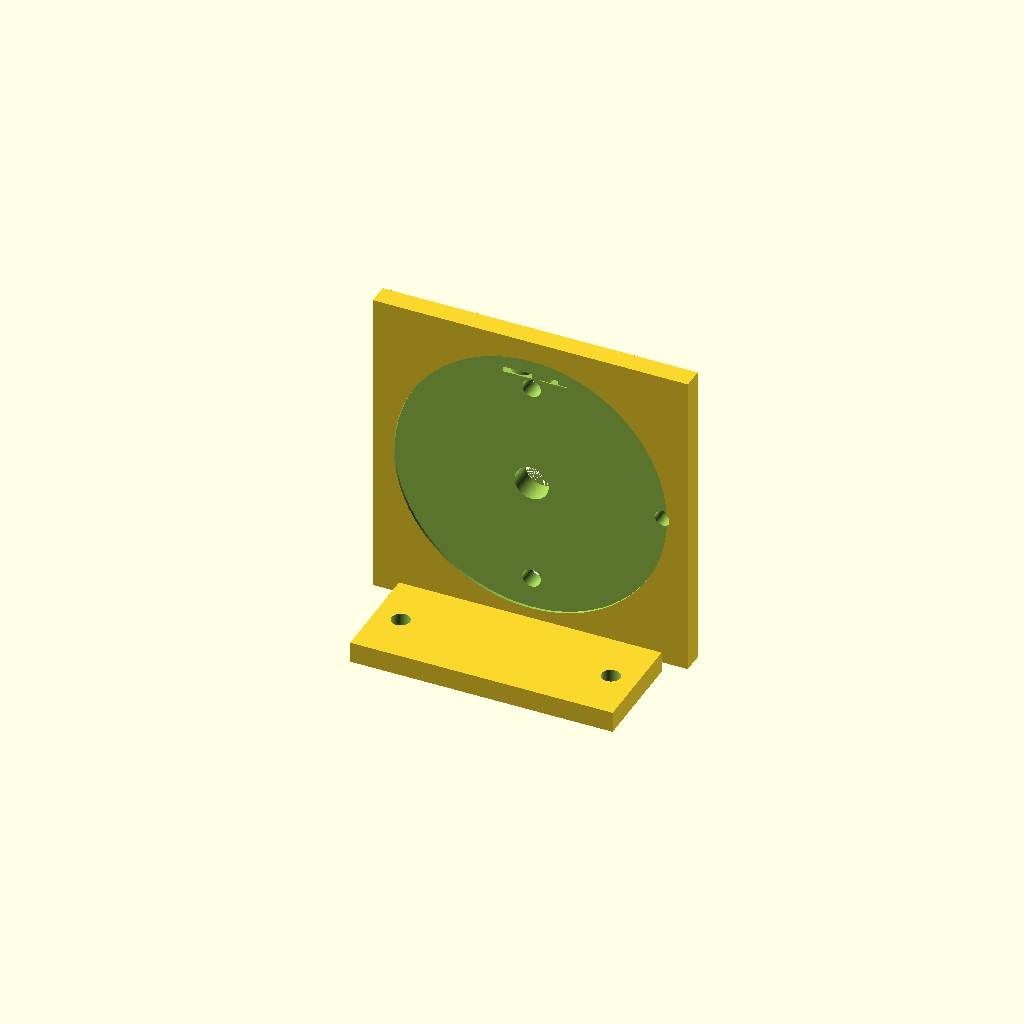
Cell 1: the model at its default parameters.
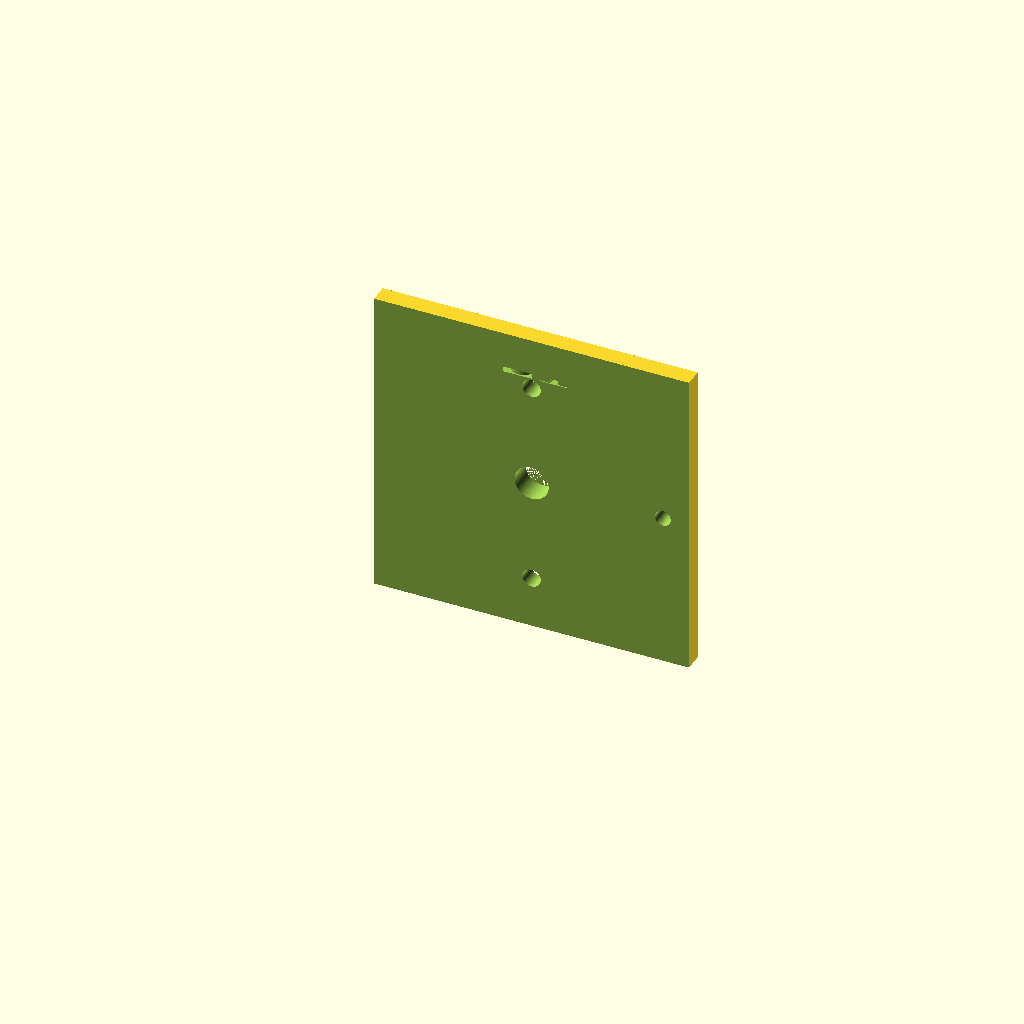
Cell 2 — capacitor_body_diameter set to 100, the other parameters unchanged.
All cells are drawn from one camera (rotation 55°, 0°, 25°, orthographic, colour scheme Cornfield), so only the parameter changes between them.
The OpenSCAD source (antenna_gear/transmatch/mechanical/capacitor_mount.scad):
// ============================================================================
// COMPACT PORTABLE TRANSMATCH - CAPACITOR MOUNTING HARDWARE
// For air variable capacitors (C1 and C2)
// Design: Claude Code - 2025
// ============================================================================

// PARAMETERS
// ============================================================================

// Variable capacitor specifications
capacitor_body_diameter = 50;    // Typical air variable cap diameter (mm)
capacitor_body_length = 35;      // Length/depth of capacitor body
capacitor_shaft_diameter = 6.5;  // 1/4" shaft (6.35mm) + clearance
capacitor_mounting_holes = 2;    // Number of mounting holes in cap body
capacitor_hole_spacing = 40;     // Spacing between mounting holes

// Mounting bracket dimensions
bracket_height = 60;             // Overall height of bracket
bracket_width = 60;              // Width of bracket
bracket_thickness = 4;           // Thickness of mounting plate
base_width = 50;                 // Width of base mounting flange

// Panel mounting features
panel_thickness = 3;             // Front panel thickness
panel_hole_diameter = 6.8;       // Panel hole for shaft (with clearance)
panel_nut_diameter = 15;         // Panel nut diameter (for securing shaft)
panel_nut_thickness = 3;         // Panel nut thickness

// Base mounting
base_mounting_holes = 4;         // Holes for mounting to enclosure floor
base_hole_diameter = 3.5;        // M3 mounting screws
base_hole_spacing = 40;          // Spacing of mounting holes

// Adjustment and alignment
alignment_pin_diameter = 3;      // Pin to prevent rotation
shaft_coupling_height = 20;      // Height of shaft coupling/extension

// Knob parameters
knob_outer_diameter = 40;        // Outer diameter of control knob
knob_height = 20;                // Height of knob
knob_shaft_hole = 6.4;           // Shaft hole in knob (tight fit)
pointer_length = 18;             // Length of pointer indicator

// Print settings
$fn = 80;

// RENDER MODE SELECTION
// ============================================================================
render_mode = "bracket";  // Options: "bracket", "knob", "shaft_coupling", "all"

// MAIN MODULES
// ============================================================================

// Complete capacitor mounting assembly
module capacitor_mounting_assembly() {
    // Mounting bracket
    mounting_bracket();

    // Shaft coupling (if needed to extend shaft to panel)
    if (render_mode == "all") {
        translate([0, 0, bracket_height/2])
            rotate([90, 0, 0])
            shaft_coupling();
    }
}

// Main mounting bracket
module mounting_bracket() {
    difference() {
        union() {
            // Vertical mounting plate
            cube([bracket_width, bracket_thickness, bracket_height], center=true);

            // Reinforcement ribs
            for (z = [-bracket_height/2 + 15, 0, bracket_height/2 - 15]) {
                translate([0, -bracket_thickness/2, z])
                    rotate([90, 0, 0])
                    cylinder(d=8, h=10, center=true);
            }

            // Base mounting flange
            translate([0, -bracket_thickness/2 - 10, -bracket_height/2])
                cube([base_width, 20, 4], center=true);
        }

        // Center shaft hole
        rotate([90, 0, 0])
            cylinder(d=capacitor_shaft_diameter, h=bracket_thickness+2, center=true);

        // Capacitor body clearance cutout
        translate([0, -bracket_thickness/2 - capacitor_body_length/2, 0])
            rotate([90, 0, 0])
            cylinder(d=capacitor_body_diameter + 2, h=capacitor_body_length+1, center=true);

        // Mounting holes for capacitor body
        capacitor_mounting_holes();

        // Base mounting holes (to enclosure floor)
        base_mounting_holes();

        // Alignment pin hole (prevents capacitor rotation)
        translate([bracket_width/2 - 5, 0, 0])
            rotate([90, 0, 0])
            cylinder(d=alignment_pin_diameter, h=bracket_thickness+2, center=true);

        // Label text
        translate([0, bracket_thickness/2 - 0.7, bracket_height/2 - 8])
            linear_extrude(1)
            text("C1", size=8, halign="center", valign="center", font="Liberation Sans:style=Bold");
    }
}

// Capacitor mounting holes pattern
module capacitor_mounting_holes() {
    hole_positions = [
        [0, 0, capacitor_hole_spacing/2],
        [0, 0, -capacitor_hole_spacing/2]
    ];

    for (pos = hole_positions) {
        translate(pos)
            rotate([90, 0, 0])
            cylinder(d=3.5, h=bracket_thickness+2, center=true);
    }
}

// Base mounting holes pattern
module base_mounting_holes() {
    positions = [
        [-base_hole_spacing/2, -bracket_thickness/2 - 10, -bracket_height/2],
        [base_hole_spacing/2, -bracket_thickness/2 - 10, -bracket_height/2]
    ];

    for (pos = positions) {
        translate(pos)
            cylinder(d=base_hole_diameter, h=10, center=true);
    }
}

// Shaft coupling (extends shaft from capacitor to front panel)
module shaft_coupling() {
    coupling_length = shaft_coupling_height;
    coupling_od = 12;
    coupling_id = capacitor_shaft_diameter - 0.2;  // Tight fit

    difference() {
        union() {
            // Main coupling body
            cylinder(d=coupling_od, h=coupling_length, center=true);

            // Knurled grip (for manual installation)
            for (i = [0:15]) {
                rotate([0, 0, i * 360/16])
                    translate([coupling_od/2 - 0.5, 0, 0])
                    cube([2, 2, coupling_length], center=true);
            }
        }

        // Shaft hole through center
        cylinder(d=coupling_id, h=coupling_length+1, center=true);

        // Set screw holes (2x, 90° apart)
        for (angle = [0, 90]) {
            rotate([0, 0, angle])
                translate([coupling_od/2 - 2, 0, coupling_length/4])
                rotate([0, 90, 0])
                cylinder(d=3, h=6);
        }
    }

    // D-shaft flat (to match capacitor shaft if it has flat)
    // Uncomment if your capacitor has D-shaft:
    // d_shaft_flat();
}

// D-shaft flat (for capacitors with D-profile shaft)
module d_shaft_flat() {
    flat_depth = 1;
    translate([0, -capacitor_shaft_diameter/2 + flat_depth, 0])
        cube([capacitor_shaft_diameter, flat_depth*2, shaft_coupling_height+1], center=true);
}

// CONTROL KNOB
// ============================================================================

module control_knob() {
    difference() {
        union() {
            // Main knob body (tapered cylinder)
            cylinder(d1=knob_outer_diameter, d2=knob_outer_diameter-4, h=knob_height);

            // Pointer indicator
            translate([0, 0, knob_height - 0.5])
                pointer_indicator();

            // Grip rings (for better grip)
            for (z = [5, 10, 15]) {
                translate([0, 0, z])
                    difference() {
                        cylinder(d=knob_outer_diameter+1, h=1.5);
                        translate([0, 0, -0.5])
                            cylinder(d=knob_outer_diameter-1, h=2.5);
                    }
            }
        }

        // Shaft hole (D-profile for anti-rotation)
        translate([0, 0, -0.5])
            cylinder(d=knob_shaft_hole, h=knob_height+1);

        // D-flat in shaft hole
        translate([knob_shaft_hole/2 - 0.5, -knob_shaft_hole, -0.5])
            cube([2, knob_shaft_hole*2, knob_height+1]);

        // Set screw hole (side)
        translate([knob_outer_diameter/2 - 3, 0, knob_height/2])
            rotate([0, 90, 0])
            cylinder(d=3, h=8);

        // Hex nut recess for set screw
        translate([knob_outer_diameter/2 - 1, 0, knob_height/2])
            rotate([0, 90, 0])
            cylinder(d=6, h=3, $fn=6);

        // Finger grip indentations (around perimeter)
        finger_grip_indentations();
    }
}

// Pointer indicator on top of knob
module pointer_indicator() {
    // Line pointer
    translate([0, 0, 0])
        linear_extrude(1)
        polygon([
            [0, pointer_length],
            [-1.5, 3],
            [1.5, 3]
        ]);

    // Dot at center
    cylinder(d=4, h=1);
}

// Finger grip indentations around knob perimeter
module finger_grip_indentations() {
    num_indents = 24;
    indent_depth = 1.5;
    indent_width = 3;

    for (i = [0:num_indents-1]) {
        rotate([0, 0, i * 360/num_indents])
            translate([knob_outer_diameter/2 - indent_depth, 0, knob_height/2])
            rotate([90, 0, 0])
            cylinder(d=indent_width, h=10, center=true);
    }
}

// PANEL BUSHING
// ============================================================================
// Mounts in front panel hole to guide shaft and provide clean appearance

module panel_bushing() {
    bushing_length = panel_thickness + 4;  // Extends through panel
    bushing_od = 10;
    bushing_id = capacitor_shaft_diameter;

    flange_diameter = 14;
    flange_thickness = 2;

    difference() {
        union() {
            // Bushing body
            cylinder(d=bushing_od, h=bushing_length);

            // Flange (retains bushing in panel hole)
            cylinder(d=flange_diameter, h=flange_thickness);
        }

        // Shaft clearance hole
        translate([0, 0, -0.5])
            cylinder(d=bushing_id, h=bushing_length+1);
    }
}

// SHAFT SCALE DISC
// ============================================================================
// Attaches to panel behind knob to show calibration marks

module scale_disc() {
    disc_diameter = knob_outer_diameter + 6;
    disc_thickness = 1.5;
    num_major_marks = 11;  // 0-10 scale
    num_minor_marks = 50;  // Fine divisions

    difference() {
        // Main disc
        cylinder(d=disc_diameter, h=disc_thickness);

        // Center hole for shaft
        translate([0, 0, -0.5])
            cylinder(d=panel_hole_diameter + 1, h=disc_thickness+1);

        // Major scale marks (with numbers)
        for (i = [0:num_major_marks-1]) {
            angle = 225 + (i * 270 / (num_major_marks - 1));  // 270° sweep

            // Mark line
            rotate([0, 0, angle])
                translate([disc_diameter/2 - 8, 0, disc_thickness - 0.6])
                cube([6, 1.5, 1], center=true);

            // Number label
            rotate([0, 0, angle])
                translate([disc_diameter/2 - 14, 0, disc_thickness - 0.6])
                rotate([0, 0, -angle])  // Keep numbers upright
                linear_extrude(1)
                text(str(i), size=4, halign="center", valign="center", font="Liberation Sans:style=Bold");
        }

        // Minor scale marks
        for (i = [0:num_minor_marks-1]) {
            angle = 225 + (i * 270 / (num_minor_marks - 1));

            rotate([0, 0, angle])
                translate([disc_diameter/2 - 5, 0, disc_thickness - 0.6])
                cube([3, 0.8, 1], center=true);
        }
    }
}

// ASSEMBLY AND RENDER
// ============================================================================

if (render_mode == "bracket") {
    // Render mounting bracket
    mounting_bracket();
}
else if (render_mode == "knob") {
    // Render control knob
    control_knob();
}
else if (render_mode == "shaft_coupling") {
    // Render shaft coupling
    shaft_coupling();
}
else if (render_mode == "panel_bushing") {
    // Render panel bushing
    panel_bushing();
}
else if (render_mode == "scale_disc") {
    // Render scale disc
    scale_disc();
}
else if (render_mode == "all_parts") {
    // Layout all parts for printing
    mounting_bracket();

    translate([80, 0, 0])
        control_knob();

    translate([80, 60, 0])
        rotate([0, 90, 0])
        shaft_coupling();

    translate([0, 60, 0])
        panel_bushing();

    translate([0, -60, 0])
        scale_disc();
}
else {
    // Default: render complete assembly
    capacitor_mounting_assembly();

    translate([0, 50, 0])
        control_knob();
}

// PRINTING NOTES
// ============================================================================
// Material: PETG or PLA (ABS for higher temp tolerance)
// Layer height: 0.2mm (0.15mm for scale disc for better detail)
// Infill: 30-50% (higher for bracket, lower for knob)
// Supports: Not required for any part
//
// PRINT SEPARATELY:
//
// 1. MOUNTING BRACKET (print 2x - one for C1, one for C2)
//    Orientation: Print upright as modeled
//    Print time: ~2-3 hours each
//    Post-process: Tap M3 holes if needed
//
// 2. CONTROL KNOB (print 3-5x depending on design)
//    Orientation: Print base-down
//    Print time: ~2-3 hours each
//    Post-process: Clean out shaft hole, install set screw
//
// 3. SHAFT COUPLING (print 2x if needed)
//    Orientation: Print flat (on side)
//    Print time: ~30 minutes each
//    Post-process: Install set screws (M3 x 4mm)
//
// 4. PANEL BUSHING (print 3-5x)
//    Orientation: Print flange-down
//    Print time: ~15 minutes each
//    Post-process: Press-fit into panel holes
//
// 5. SCALE DISC (print 3x - one per control)
//    Orientation: Print flat
//    Print time: ~1 hour each
//    Post-process: Fill engraved text with paint for visibility
//
// ASSEMBLY INSTRUCTIONS:
//
// 1. Mount brackets to enclosure floor using M3 x 10mm screws
// 2. Install capacitors on brackets using M3 x 12mm screws
// 3. Use alignment pin (3mm drill rod) to prevent rotation
// 4. Install panel bushings in front panel holes
// 5. If needed, use shaft couplings to extend shaft to panel
// 6. Mount scale discs to front panel around shaft holes
// 7. Install knobs on shafts, tighten set screws
// 8. Verify smooth rotation with no binding
//
// MATERIALS NEEDED (not included):
// - M3 x 10mm screws (8x for bracket mounting)
// - M3 x 12mm screws (4x for capacitor mounting)
// - M3 x 4mm set screws (6-10x for knobs and couplings)
// - 3mm drill rod (20mm length for alignment pin)
// - Threadlock compound (for set screws)
//
// MODIFICATION NOTES:
// - Adjust capacitor_body_diameter for your specific capacitor
// - Adjust capacitor_hole_spacing to match your capacitor
// - Add D-shaft_flat() if your capacitor shaft has flat
// - Scale knob size up/down by changing knob_outer_diameter
// - Change number of scale divisions by adjusting num_major/minor_marks
Customizer parameters (derived from the source; name, type, default, range or options):
capacitor_body_diameter: number, default 50
capacitor_body_length: number, default 35
capacitor_shaft_diameter: number, default 6.5
capacitor_mounting_holes: number, default 2
capacitor_hole_spacing: number, default 40
bracket_height: number, default 60
bracket_width: number, default 60
bracket_thickness: number, default 4
base_width: number, default 50
panel_thickness: number, default 3
panel_hole_diameter: number, default 6.8
panel_nut_diameter: number, default 15
panel_nut_thickness: number, default 3
base_mounting_holes: number, default 4
base_hole_diameter: number, default 3.5
base_hole_spacing: number, default 40
alignment_pin_diameter: number, default 3
shaft_coupling_height: number, default 20
knob_outer_diameter: number, default 40
knob_height: number, default 20
knob_shaft_hole: number, default 6.4
pointer_length: number, default 18
render_mode: string, default "bracket"
